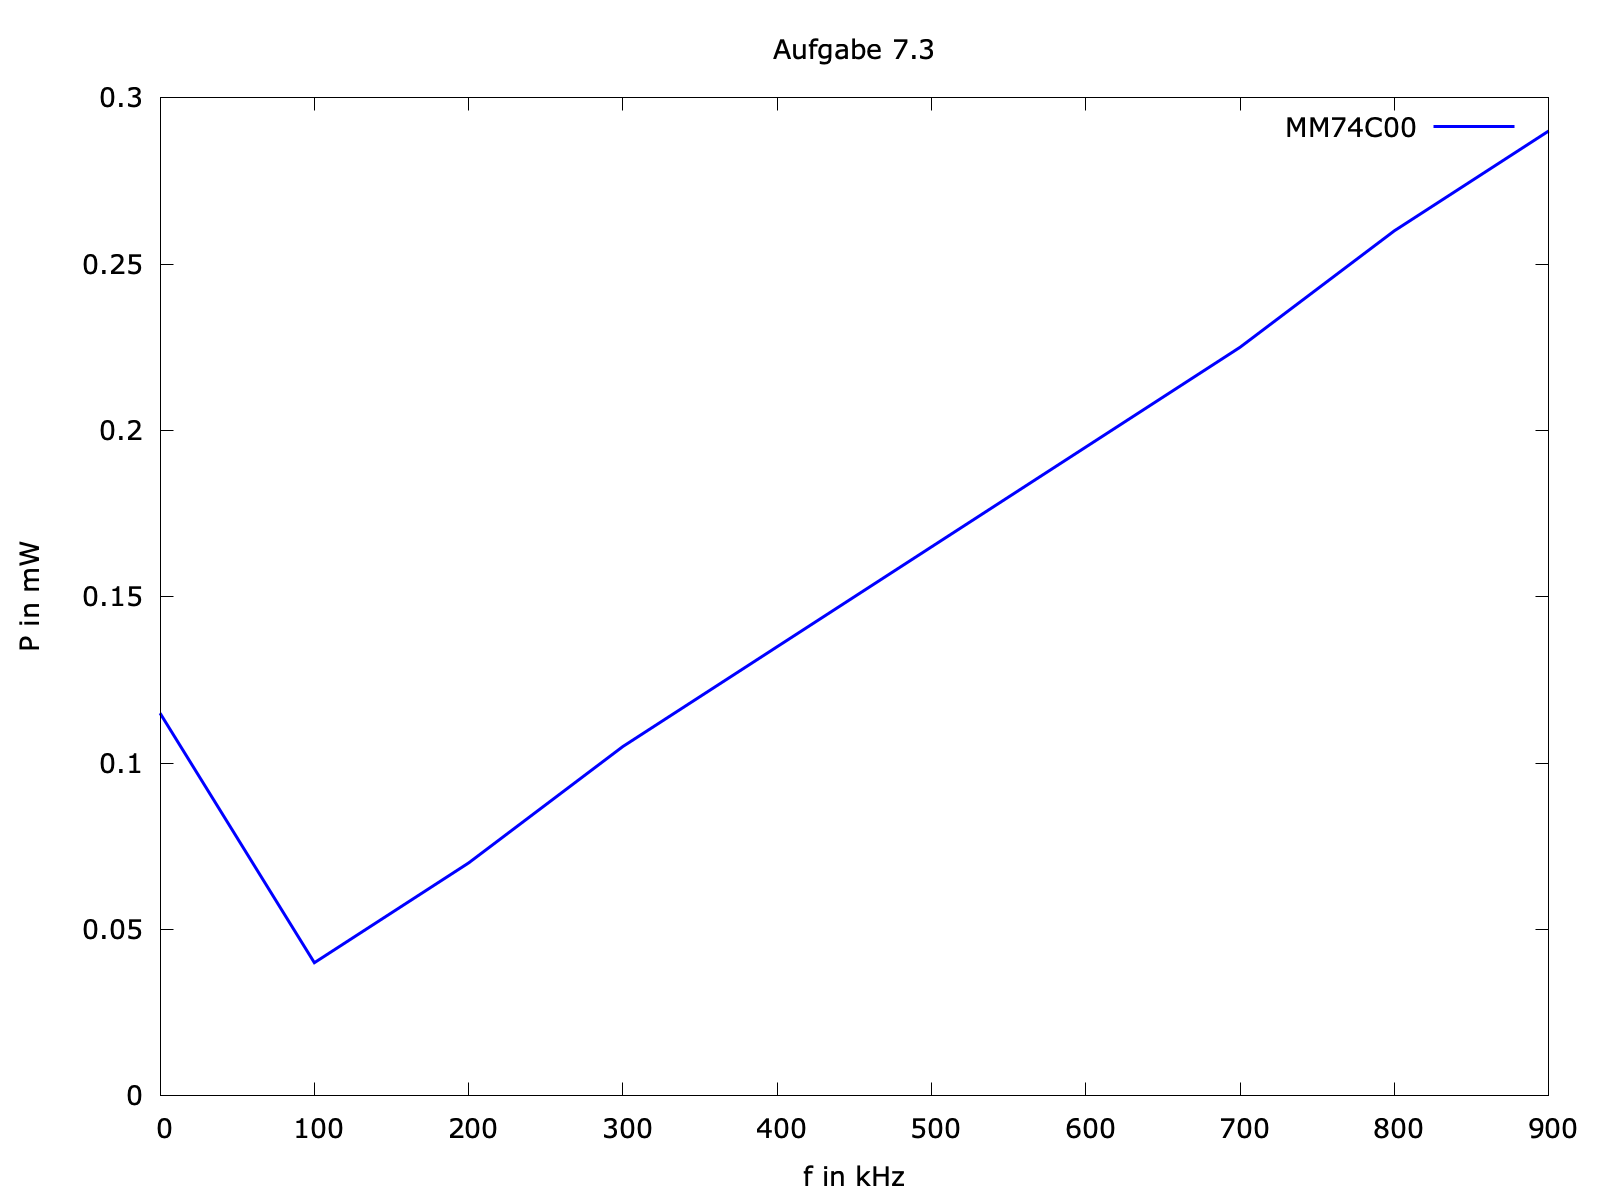

The file beside this chart, header and first rows:
0, 0.115
100, 0.04
200, 0.07
300, 0.105
400, 0.135
500, 0.165
600, 0.195
700, 0.225
800, 0.26
900, 0.29
